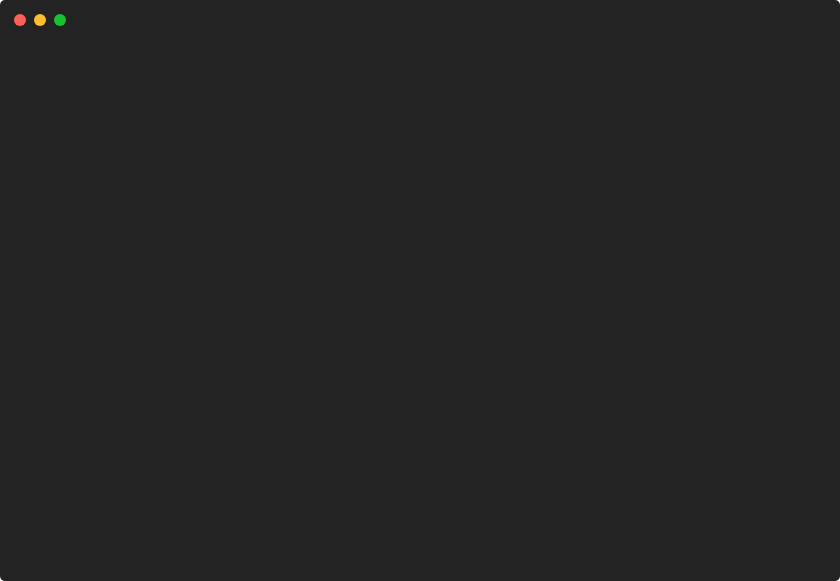
t = 0.00 s
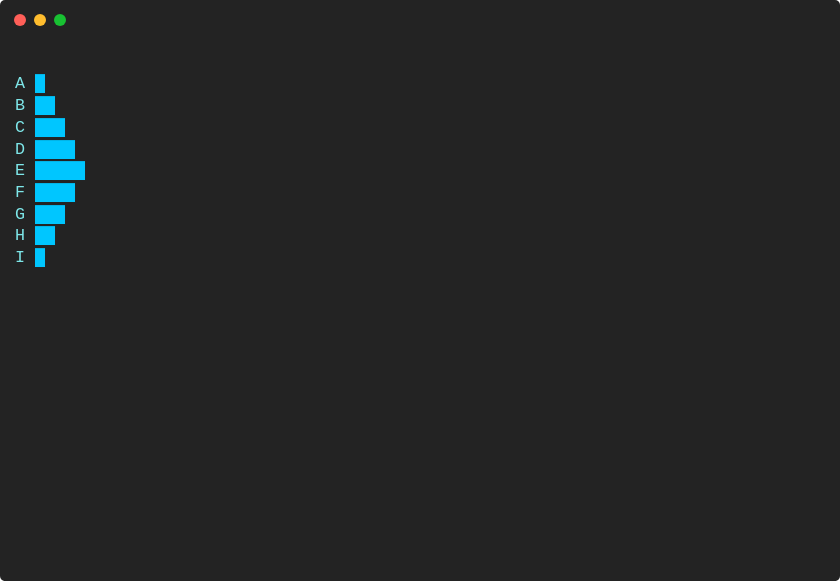
t = 0.87 s
t = 1.74 s: frame unchanged from t = 0.87 s, image omitted
t = 2.61 s: frame unchanged from t = 0.87 s, image omitted
t = 3.49 s: frame unchanged from t = 0.87 s, image omitted
t = 4.36 s: frame unchanged from t = 0.87 s, image omitted

The animated SVG that drew these frames (rendered in a browser with its animation timeline set to each time). Animation: 1 CSS @keyframes rule; one cycle of 5.23 s, repeats indefinitely.

<svg xmlns="http://www.w3.org/2000/svg" xmlns:xlink="http://www.w3.org/1999/xlink" width="840" height="581.04"><rect width="840" height="581.04" rx="5" ry="5" class="a"></rect><svg y="0%" x="0%"><circle cx="20" cy="20" r="6" class="b"></circle><circle cx="40" cy="20" r="6" class="c"></circle><circle cx="60" cy="20" r="6" class="d"></circle></svg><svg height="521.04" viewBox="0 0 80 52.104" width="800" x="15" xmlns="http://www.w3.org/2000/svg" xmlns:xlink="http://www.w3.org/1999/xlink" y="50"><style>.e, .g, .f {
	font-family:
			'Courier New'
			Roboto,
			Helvetica,
			Arial,
			sans-serif,
			'Apple Color Emoji',
			'Segoe UI Emoji' !important;
}.a{fill:rgb(35,35,35)}.b{fill:#ff5f58}.c{fill:#ffbd2e}.d{fill:#18c132}.e{font-family:'Courier New',Monaco,Consolas,Menlo,'Bitstream Vera Sans Mono','Powerline Symbols',monospace}.f{fill:rgb(126,231,233);white-space:pre}.g{fill:rgb(0,198,255);white-space:pre}.h{fill:transparent}.j{animation-duration:5.226693s;animation-iteration-count:infinite;animation-name:i;animation-timing-function:steps(1,end)}.k{fill:rgb(160,160,160);white-space:pre}@keyframes i{0%{transform:translateX(-0px)}3.3%{transform:translateX(-80px)}4.3%{transform:translateX(-160px)}100%{transform:translateX(-240px)}}</style><g font-family="'Courier New',Monaco, Consolas, Menlo, &#x27;Bitstream Vera Sans Mono&#x27;, &#x27;Powerline Symbols&#x27;, monospace" font-size="1.67" class="e"><defs><symbol id="1"><text x="0" y="1.67" class="f">A</text><text x="2.004" y="1.67" class="g">█</text></symbol><symbol id="2"><text x="0" y="1.67" class="f">B</text><text x="2.004" y="1.67" class="g">██</text></symbol><symbol id="3"><text x="0" y="1.67" class="f">C</text><text x="2.004" y="1.67" class="g">███</text></symbol><symbol id="4"><text x="0" y="1.67" class="f">D</text><text x="2.004" y="1.67" class="g">████</text></symbol><symbol id="5"><text x="0" y="1.67" class="f">E</text><text x="2.004" y="1.67" class="g">█████</text></symbol><symbol id="6"><text x="0" y="1.67" class="f">F</text><text x="2.004" y="1.67" class="g">████</text></symbol><symbol id="7"><text x="0" y="1.67" class="f">G</text><text x="2.004" y="1.67" class="g">███</text></symbol><symbol id="8"><text x="0" y="1.67" class="f">H</text><text x="2.004" y="1.67" class="g">██</text></symbol><symbol id="9"><text x="0" y="1.67" class="f">I</text><text x="2.004" y="1.67" class="g">█</text></symbol><symbol id="a"><rect height="24" width="80" x="0" y="0" class="h"></rect></symbol></defs><rect height="52.104" width="80" class="a"></rect><g class="j"><svg x="0" y="0" width="320"><svg x="0"><use xlink:href="#a"></use></svg><svg x="80"><use xlink:href="#a"></use></svg><svg x="160"><use xlink:href="#a"></use><use xlink:href="#1" y="2.171"></use><use xlink:href="#2" y="4.342"></use><use xlink:href="#3" y="6.513"></use><use xlink:href="#4" y="8.684"></use><use xlink:href="#5" y="10.855"></use><use xlink:href="#6" y="13.026"></use><use xlink:href="#7" y="15.197"></use><use xlink:href="#8" y="17.368"></use><use xlink:href="#9" y="19.539"></use></svg><svg x="240"><use xlink:href="#a"></use><use xlink:href="#1" y="2.171"></use><use xlink:href="#2" y="4.342"></use><use xlink:href="#3" y="6.513"></use><use xlink:href="#4" y="8.684"></use><use xlink:href="#5" y="10.855"></use><use xlink:href="#6" y="13.026"></use><use xlink:href="#7" y="15.197"></use><use xlink:href="#8" y="17.368"></use><use xlink:href="#9" y="19.539"></use><text x="0" y="27.722" class="k">Restarting</text><text x="11.021999999999998" y="27.722" class="k">animation...</text></svg></svg></g></g></svg></svg>
